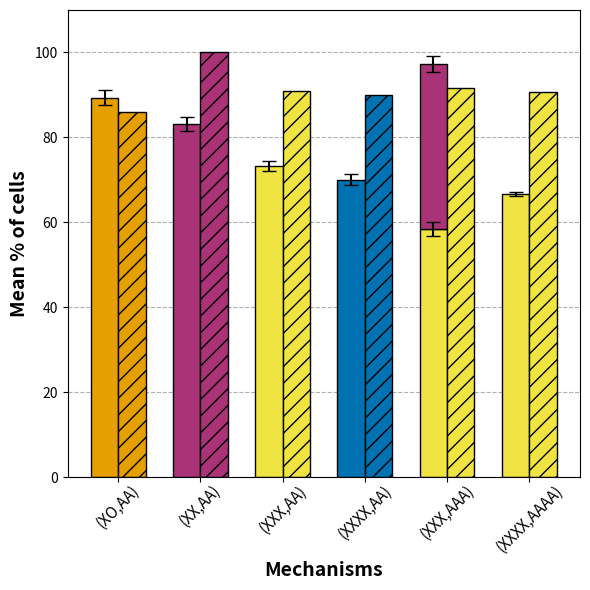

Reproduce this figure in Python. (Note: this script raises an exception after producing the figure.)
import numpy as np
import matplotlib.pyplot as plt
from matplotlib.patches import Patch

# Example values #{bi,mono}
simulation_values = [89.36842105263158,
                     83.21052631578948,
                     73.26315789473684,
                     70.10526315789474,
                     [58.473684210526315, 38.89473684210526],
                     66.63157894736842]
experimental_values = [86, 100, 91, 90, 91.7, 90.6]
simulation_errors = [1.7784381200141166,
                     1.705003785193395,
                     1.1573438046474837,
                     1.3984060444328393,
                     [1.5664686616110966, 1.8434666997630567],
                     0.5083273852560485]

# 



# Labels for the cell type pairs
labels = ["(XO,AA)",
          "(XX,AA)",
          "(XXX,AA)",
          "(XXXX,AA)",
          "(XXX,AAA)",
          "(XXXX,AAAA)"]

# labels = ["Cooperativity",
#           "Dimer",
#           "Titration",
#           "Cascade",
#           "Experiment",
#           ""]
# Biological state colors per pair
state_colors = [
    "#E69F00",  # Inactive
    "#AA3377",  # Monoallelic
    "#F0E442",  # Biallelic
    "#0072B2",  # Triallelic
    "#F0E442",  # Bottom for stacked bar
    "#F0E442",  # Biallelic
]
# state_colors = [
#     "#F0E442",  # Inactive
#     "#F0E442",  # Monoallelic
#     "#F0E442",  # Biallelic
#     "#F0E442",  # Triallelic
#     "#F0E442",  # Bottom for stacked bar
#     "#F0E442",  # Biallelic
# ]
# Top color for the stacked bar
stack_top_color = "#AA3377"

n = len(labels)
x = np.arange(n) * 1.2  # spacing between pairs
width = 0.4

# PPT-friendly square figure
fig, ax = plt.subplots(figsize=(6,6))
ax.set_axisbelow(True)  # grid behind bars

for i in range(n):
    # Simulation bar
    if i == 4:  # XXX,AAA case -> stacked bar
        bottom_val = simulation_values[i][0]
        top_val = simulation_values[i][1]
        bottom_err = simulation_errors[i][0]
        top_err = simulation_errors[i][1]

        # Bottom stack
        ax.bar(x[i] - width/2,
               bottom_val,
               width,
               color=state_colors[i],
               edgecolor="black",
               yerr=bottom_err,
               ecolor="black",
               capsize=5)

        # Top stack
        ax.bar(x[i] - width/2,
               top_val,
               width,
               color=stack_top_color,
               edgecolor="black",
               bottom=bottom_val,
               yerr=top_err,
               ecolor="black",
               capsize=5)
    else:
        ax.bar(x[i] - width/2,
               simulation_values[i],
               width,
               color=state_colors[i],
               edgecolor="black",
               yerr=simulation_errors[i],
               ecolor="black",
               capsize=5)

    # Experimental bar
    exp_color = "#F0E442" if i == 4 else (state_colors[i] if i != 4 else stack_top_color)
    ax.bar(x[i] + width/2,
           experimental_values[i],
           width,
           color=exp_color,
           edgecolor="black",
           hatch='//')

# X-axis labels
ax.set_xticks(x)
ax.set_xticklabels(labels, fontsize=11, rotation=45)
ax.tick_params(axis='x', pad=0)

# Axis labels
ax.set_ylabel("Mean % of cells", weight="bold", fontsize=14)
ax.set_xlabel("Mechanisms", weight="bold", fontsize=14)

# Grid
ax.grid(axis="y", linestyle="--", alpha=1, linewidth=0.8)
plt.margins(x=0.05)
plt.ylim(0, 110)

# Legend
legend_elements = [
    Patch(facecolor="#E69F00", edgecolor="black", label="Inactive"),
    Patch(facecolor="#AA3377", edgecolor="black", label="Monoallelic / Top Stack"),
    Patch(facecolor="#F0E442", edgecolor="black", label="Biallelic / Bottom Stack"),
    Patch(facecolor="#0072B2", edgecolor="black", label="Triallelic"),
    Patch(facecolor="white", edgecolor="black", hatch='//', label="Experimental"),
    Patch(facecolor="white", edgecolor="black", label="Simulation")
]
#ax.legend(handles=legend_elements, title="Cell State", fontsize=12, title_fontsize=12, loc='upper left')

plt.tight_layout()
#plt.show()
plt.savefig('/home/madhusud/modeling_gene_expression/FinalPlots/Xlinkedtitration_regulated', dpi=600, bbox_inches="tight")


#modelA-n1-3
# 93.35
# 2.7678735938769843
# 82.55
# 1.947365028964227
# 76.8
# 3.2375175757571664
# 71.0
# 3.0895668003487615
# [48.15, 47.65]
# [3.651443858857002, 4.111789359905731]
# 65.0
# 2.621232542862651

#Dimer #best 26

# 94.1923076923077
# 1.9919515613664527
# 89.73076923076923
# 1.80473618481261
# 85.38461538461539
# 2.5776262790126467
# 82.07692307692308
# 2.567088584877443
# [39.53846153846154, 58.61538461538461] (mono,bi)
# [3.5139167654012073, 3.495583659721499]
# 72.07692307692308
# 3.0652880560621965

#Dimer with n1=1
#22
# 92.54545454545455
# 2.2388397911108453
# 80.81818181818181
# 2.0324284037412355
# 72.81818181818181
# 2.8460217837584456
# 66.68181818181819
# 3.513554471010282
# [41.09090909090909, 54.95454545454545]
# [3.617321043250816, 3.7558806961868574]
# 59.45454545454545
# 3.040326807970283

#AR-quadratic n=1 best # 18

# 69.66666666666667 XX
# 3.377083607426809
# 84.38888888888889 XO
# 6.173869540654125
# 57.833333333333336
# 4.481279034742983
# 47.44444444444444
# 4.63124747019923
# [38.888888888888886, 53.388888888888886]
# [3.276020165144667, 3.7916068254136177] mono,bi
# 48.94444444444444
# 4.556037749983184

#AR quadratic with n1-3 (21 params)

# 86.0 XX
# 2.9709944883171033
# 94.76190476190476 XO
# 2.2936781084645883
# 82.0
# 3.8220081170623894
# 77.71428571428571
# 4.177244840469399
# [44.857142857142854, 52.80952380952381]
# [7.160147524306855, 7.395502247092104] mono,bi
# 76.38095238095238
# 3.8664112723226727

#cascade just 4 params

# 98.0
# 2.250329363228576
# 91.25
# 7.160504186889591
# 89.75
# 6.414425595830535
# 85.5
# 8.46993202113356
# [44.75, 53.75]
# [21.00474834227098, 20.185132432116397]
# 76.25
# 12.820624931634896

#cascade 20 
# 93.55
# 3.5431243191138595
# 89.6
# 2.8056221234870615
# 85.5
# 3.279617862425513
# 82.45
# 3.023467627765016
# [40.1, 58.2]
# [4.0882408081119035, 4.160080160578957]
# 73.65
# 2.8580358522766707

#cascade with n1-n3=1
#22
# 89.9090909090909
# 3.447723926944066
# 82.0
# 2.7021472621145324
# 70.27272727272727
# 2.3903199606561847
# 62.72727272727273
# 2.7610285582755125
# [38.31818181818182, 56.86363636363637]
# [3.319005786584254, 3.8901090718310276]
# 58.31818181818182
# 2.9549465662431853

#22 X linked molecular titration constitutive titer
# simulation_values = [89.77272727272727,
#                      81.04545454545455,
#                      75.63636363636364,
#                      70.54545454545455,
#                      [54.22727272727273, 39.77272727272727],
#                      65.5,
#                      69.0909090909091,
#                      56.86363636363637,
#                      47.0]
# simulation_errors = [1.1841884323076857,
#                      1.2984794182755313,
#                      1.0414472417456535,
#                      1.253095341099111,
#                      [1.3058838180487715, 1.4799260221680415],
#                      0.647171668748848,
#                      1.1394330839734326,
#                      1.5794890051889534,
#                      2.076460524953054]

#19 X linked molecular titration regulated titer

# simulation_values = [89.36842105263158,
#                      83.21052631578948,
#                      73.26315789473684,
#                      70.10526315789474,
#                      [58.473684210526315, 38.89473684210526],
#                      66.63157894736842,
#                      75.15789473684211,
#                      53.473684210526315,
#                      38.94736842105263]

# simulation_errors = [1.7784381200141166,
#                      1.705003785193395,
#                      1.1573438046474837,
#                      1.3984060444328393,
#                      [1.5664686616110966, 1.8434666997630567],
#                      0.5083273852560485,
#                      1.3290029794132793,
#                      1.5376939927485166,
#                      2.094409860002708]
